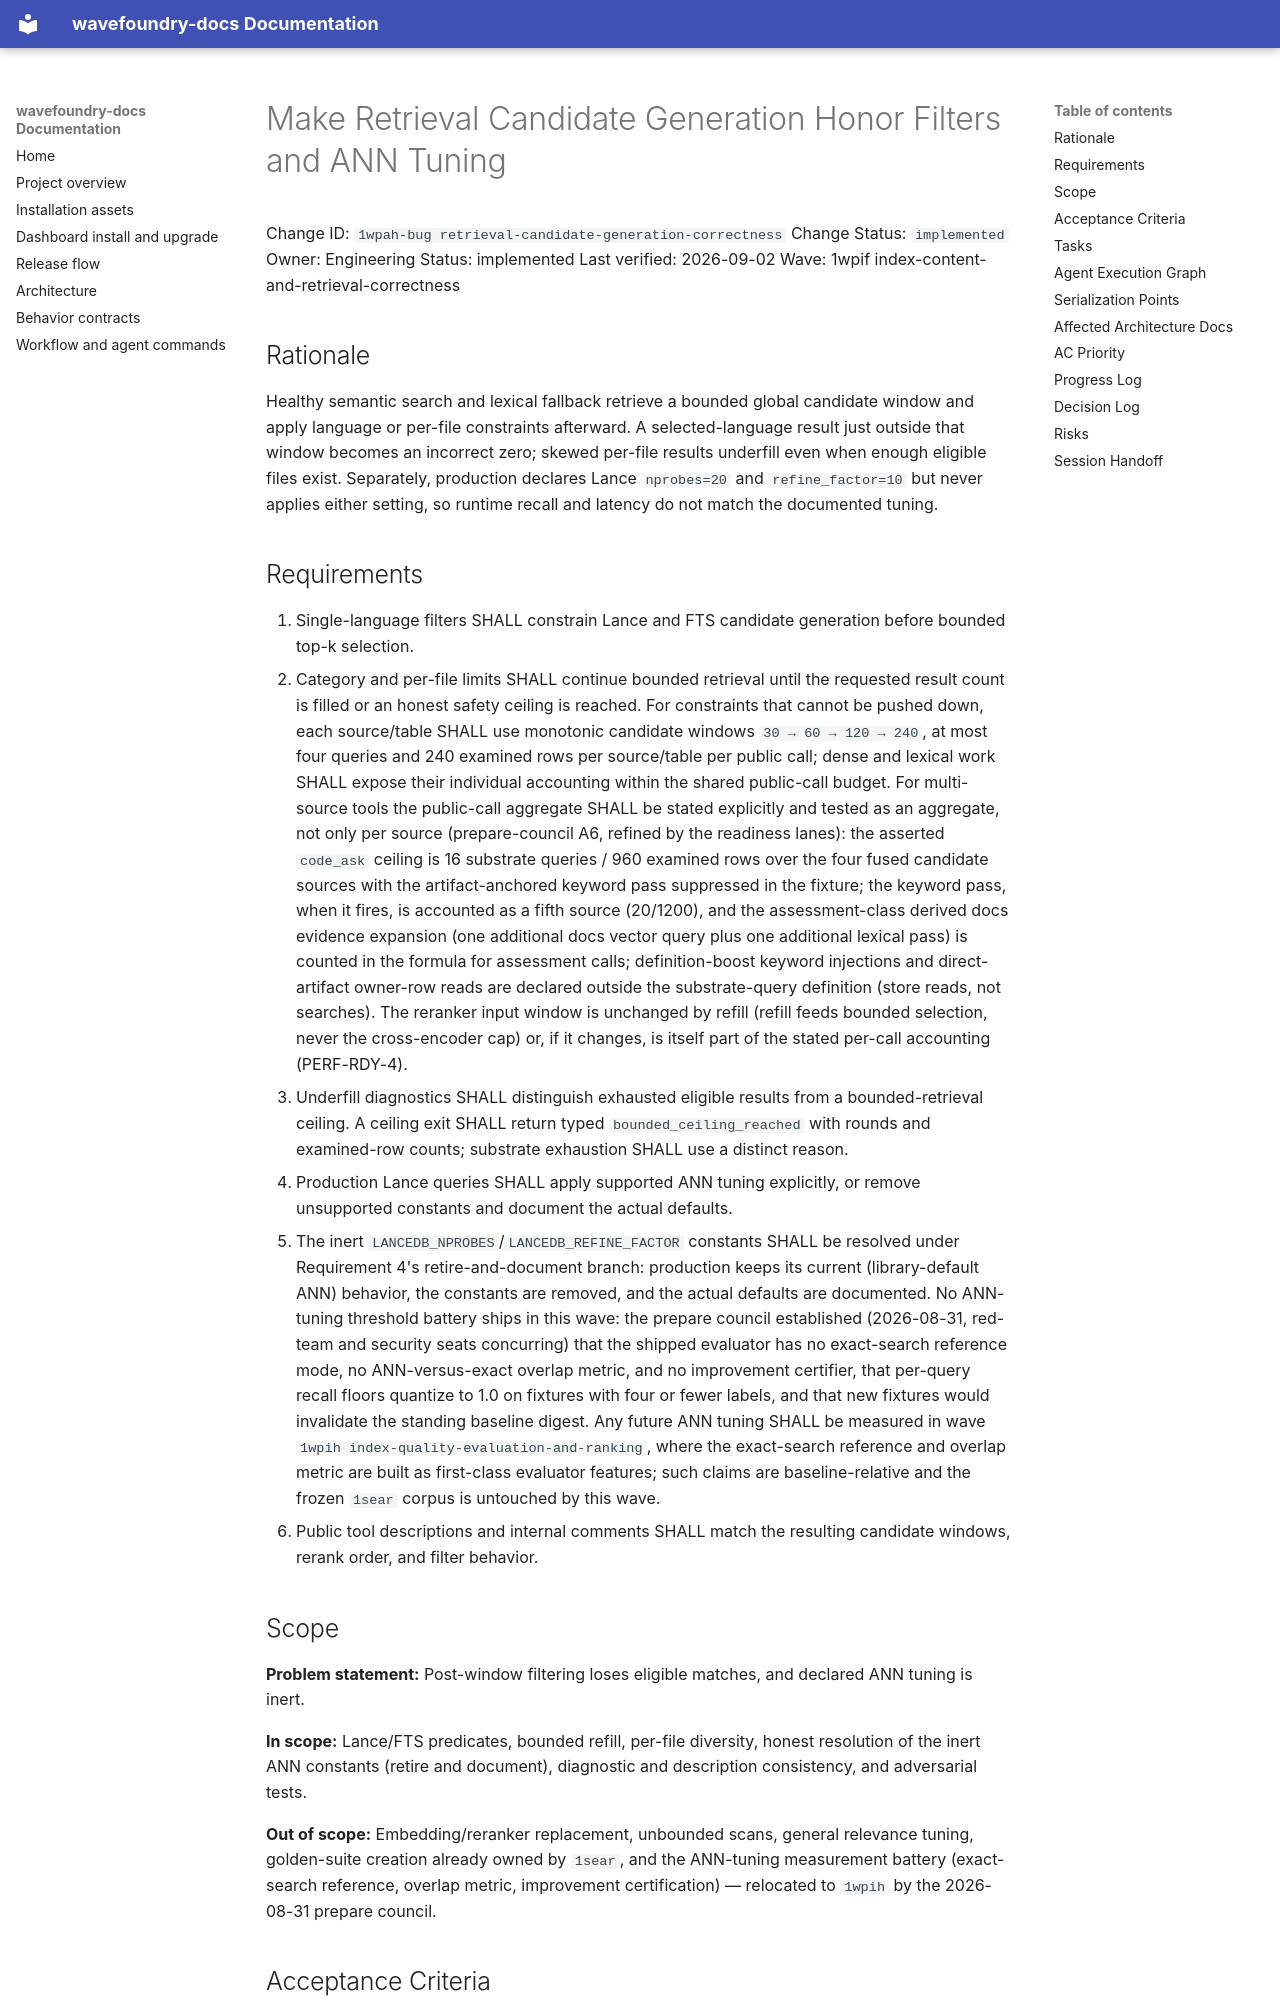

repository: coryhacking/wavefoundry · page: waves/1wpif index-content-and-retrieval-correctness/1wpah-bug retrieval-candidate-generation-correctness/index.html · generator: mkdocs

# Make Retrieval Candidate Generation Honor Filters and ANN Tuning

Change ID: `1wpah-bug retrieval-candidate-generation-correctness`
Change Status: `implemented`
Owner: Engineering
Status: implemented
Last verified: 2026-09-02
Wave: 1wpif index-content-and-retrieval-correctness

## Rationale

Healthy semantic search and lexical fallback retrieve a bounded global candidate window and apply language or per-file constraints afterward. A selected-language result just outside that window becomes an incorrect zero; skewed per-file results underfill even when enough eligible files exist. Separately, production declares Lance `nprobes=20` and `refine_factor=10` but never applies either setting, so runtime recall and latency do not match the documented tuning.

## Requirements

1. Single-language filters SHALL constrain Lance and FTS candidate generation before bounded top-k selection.
2. Category and per-file limits SHALL continue bounded retrieval until the requested result count is filled or an honest safety ceiling is reached. For constraints that cannot be pushed down, each source/table SHALL use monotonic candidate windows `30 → 60 → 120 → 240`, at most four queries and 240 examined rows per source/table per public call; dense and lexical work SHALL expose their individual accounting within the shared public-call budget. For multi-source tools the public-call aggregate SHALL be stated explicitly and tested as an aggregate, not only per source (prepare-council A6, refined by the readiness lanes): the asserted `code_ask` ceiling is 16 substrate queries / 960 examined rows over the four fused candidate sources with the artifact-anchored keyword pass suppressed in the fixture; the keyword pass, when it fires, is accounted as a fifth source (20/1200), and the assessment-class derived docs evidence expansion (one additional docs vector query plus one additional lexical pass) is counted in the formula for assessment calls; definition-boost keyword injections and direct-artifact owner-row reads are declared outside the substrate-query definition (store reads, not searches). The reranker input window is unchanged by refill (refill feeds bounded selection, never the cross-encoder cap) or, if it changes, is itself part of the stated per-call accounting (PERF-RDY-4).
3. Underfill diagnostics SHALL distinguish exhausted eligible results from a bounded-retrieval ceiling. A ceiling exit SHALL return typed `bounded_ceiling_reached` with rounds and examined-row counts; substrate exhaustion SHALL use a distinct reason.
4. Production Lance queries SHALL apply supported ANN tuning explicitly, or remove unsupported constants and document the actual defaults.
5. The inert `LANCEDB_NPROBES`/`LANCEDB_REFINE_FACTOR` constants SHALL be resolved under Requirement 4's retire-and-document branch: production keeps its current (library-default ANN) behavior, the constants are removed, and the actual defaults are documented. No ANN-tuning threshold battery ships in this wave: the prepare council established (2026-08-31, red-team and security seats concurring) that the shipped evaluator has no exact-search reference mode, no ANN-versus-exact overlap metric, and no improvement certifier, that per-query recall floors quantize to 1.0 on fixtures with four or fewer labels, and that new fixtures would invalidate the standing baseline digest. Any future ANN tuning SHALL be measured in wave `1wpih index-quality-evaluation-and-ranking`, where the exact-search reference and overlap metric are built as first-class evaluator features; such claims are baseline-relative and the frozen `1sear` corpus is untouched by this wave.
6. Public tool descriptions and internal comments SHALL match the resulting candidate windows, rerank order, and filter behavior.

## Scope

**Problem statement:** Post-window filtering loses eligible matches, and declared ANN tuning is inert.

**In scope:** Lance/FTS predicates, bounded refill, per-file diversity, honest resolution of the inert ANN constants (retire and document), diagnostic and description consistency, and adversarial tests.

**Out of scope:** Embedding/reranker replacement, unbounded scans, general relevance tuning, golden-suite creation already owned by `1sear`, and the ANN-tuning measurement battery (exact-search reference, overlap metric, improvement certification) — relocated to `1wpih` by the 2026-08-31 prepare council.
